2-way image classification set "Dataset-TSTH" from GitHub (CRISTIANNICOLASTAMBUNAN12/Dataset-TSTH); label vocabulary: sehat, tidak sehat.

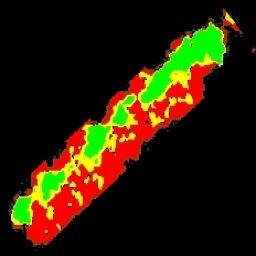
Label: tidak sehat

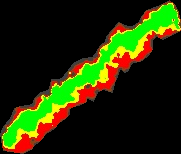
Label: tidak sehat

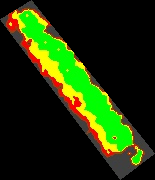
Label: sehat

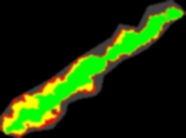
Label: sehat

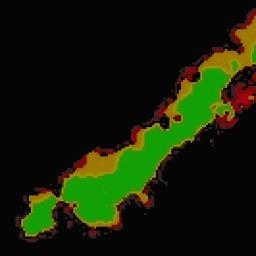
Label: sehat

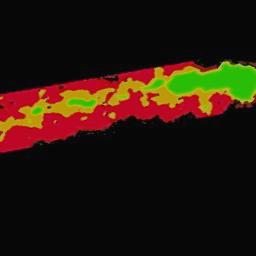
Label: tidak sehat
